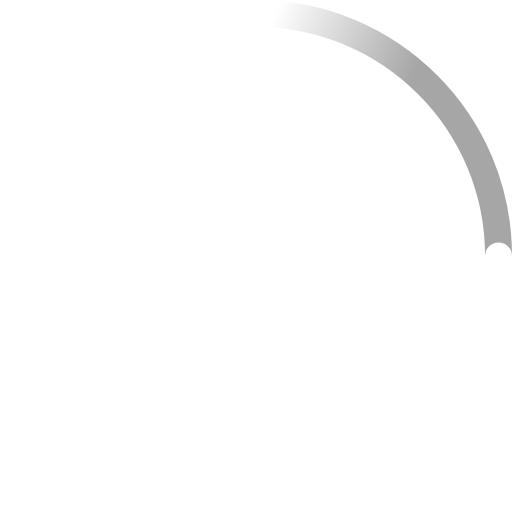
t = 0.00 s
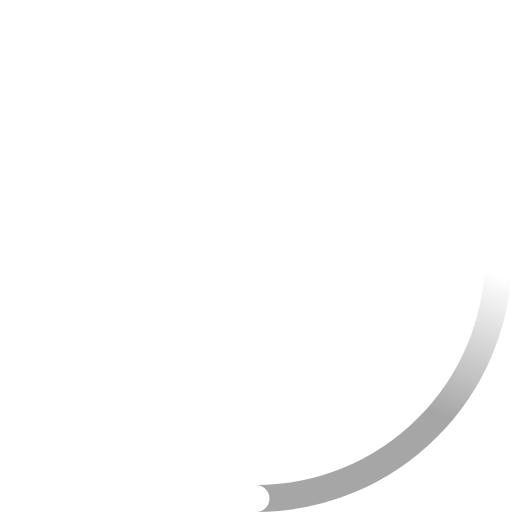
t = 0.23 s
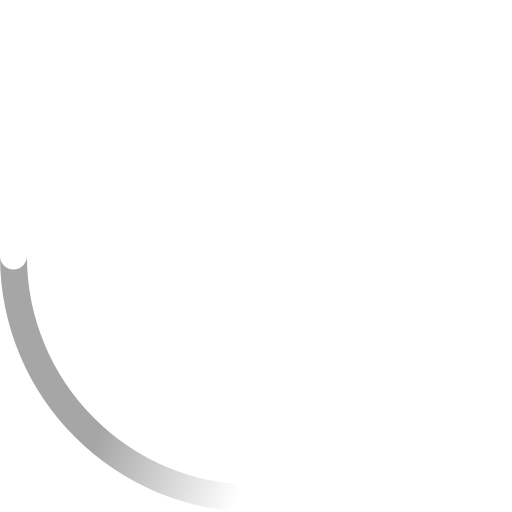
t = 0.45 s
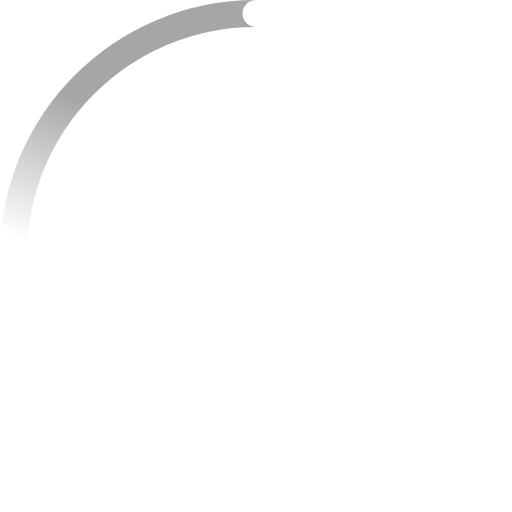
t = 0.68 s

The animated SVG that drew these frames (rendered in a browser with its animation timeline set to each time). Animation: 2 SMIL elements (animateTransform=2); one cycle of 0.90 s, repeats indefinitely.

<!-- By Sam Herbert (@sherb), for everyone. More @ http://goo.gl/7AJzbL -->
<svg width="38" height="38" viewBox="0 0 38 38" xmlns="http://www.w3.org/2000/svg">
    <defs>
        <linearGradient x1="8.042%" y1="0%" x2="65.682%" y2="23.865%" id="a">
            <stop stop-color="#A6A6A6" stop-opacity="0" offset="0%"/>
            <stop stop-color="#A6A6A6" stop-opacity=".631" offset="63.146%"/>
            <stop stop-color="#A6A6A6" offset="100%"/>
        </linearGradient>
    </defs>
    <g fill="none" fill-rule="evenodd">
        <g transform="translate(1 1)">
            <path d="M36 18c0-9.94-8.06-18-18-18" id="Oval-2" stroke="url(#a)" stroke-width="2">
                <animateTransform
                    attributeName="transform"
                    type="rotate"
                    from="0 18 18"
                    to="360 18 18"
                    dur="0.9s"
                    repeatCount="indefinite" />
            </path>
            <circle fill="#fff" cx="36" cy="18" r="1">
                <animateTransform
                    attributeName="transform"
                    type="rotate"
                    from="0 18 18"
                    to="360 18 18"
                    dur="0.9s"
                    repeatCount="indefinite" />
            </circle>
        </g>
    </g>
</svg>
